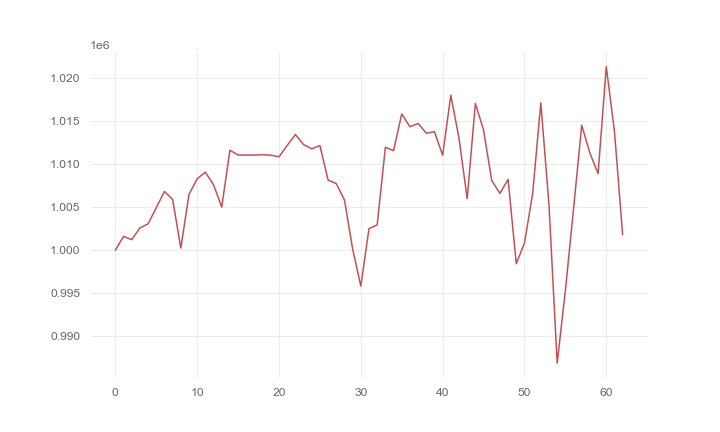

The file beside this chart, header and first rows:
, 0
0, 1000000
1, 1001595
2, 1001221
3, 1002586
4, 1003061
5, 1004942
6, 1006829
7, 1005896
8, 1000247
9, 1006494
10, 1008296
11, 1009078
12, 1007603
13, 1005010
14, 1011634
15, 1011063
16, 1011063
17, 1011063
18, 1011107
19, 1011046
20, 1010856
21, 1012180
22, 1013450
23, 1012283
24, 1011789
25, 1012168
26, 1008147
27, 1007748
28, 1005834
29, 1000147
30, 995811
31, 1002513
32, 1002934
33, 1011965
34, 1011580
35, 1015849
36, 1014354
37, 1014738
38, 1013609
39, 1013779
40, 1011042
41, 1018017
42, 1013016
43, 1005989
44, 1017073
45, 1013973
46, 1008102
47, 1006603
48, 1008230
49, 998422
50, 1000815
51, 1006567
52, 1017125
53, 1005205
54, 986851
55, 995292
56, 1004817
57, 1014534
58, 1011281
59, 1008898
... 3 more rows
